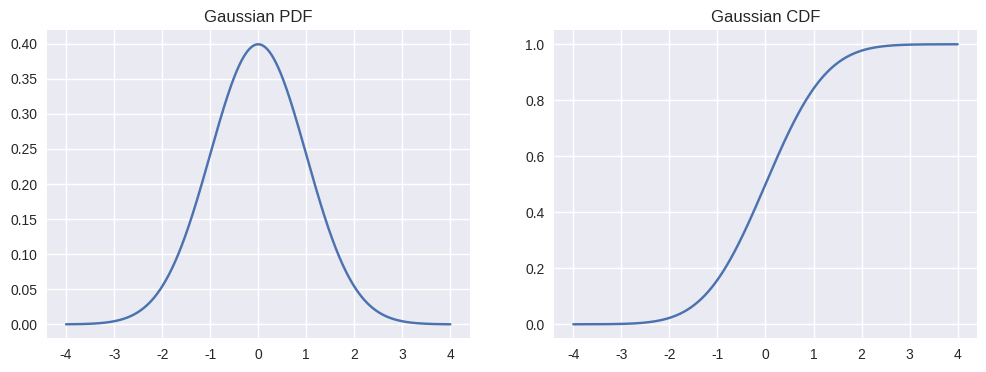
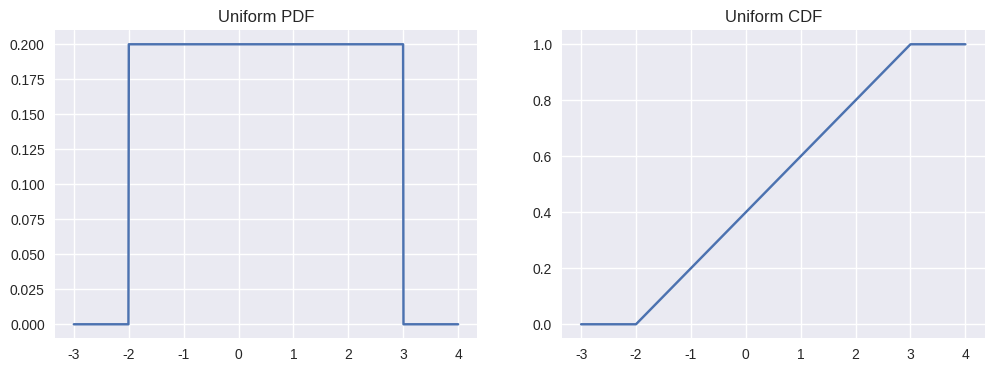
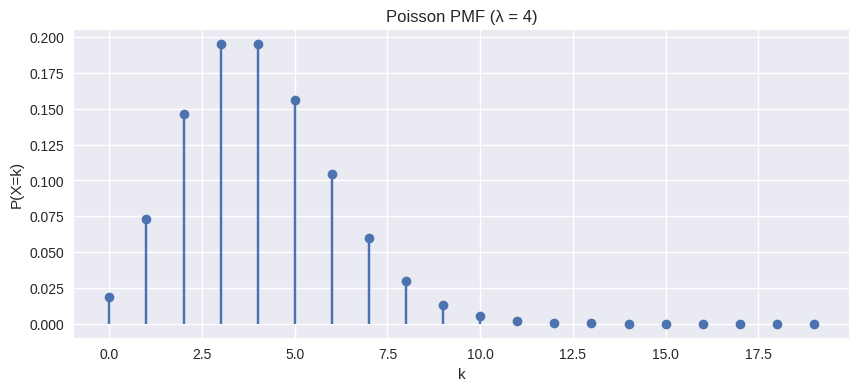
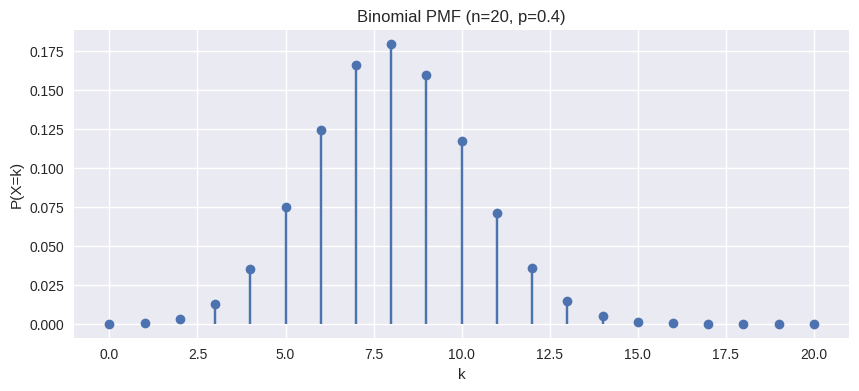
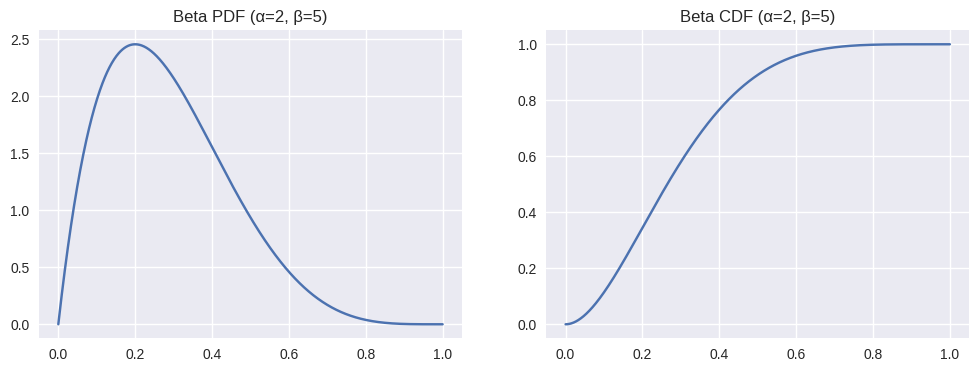
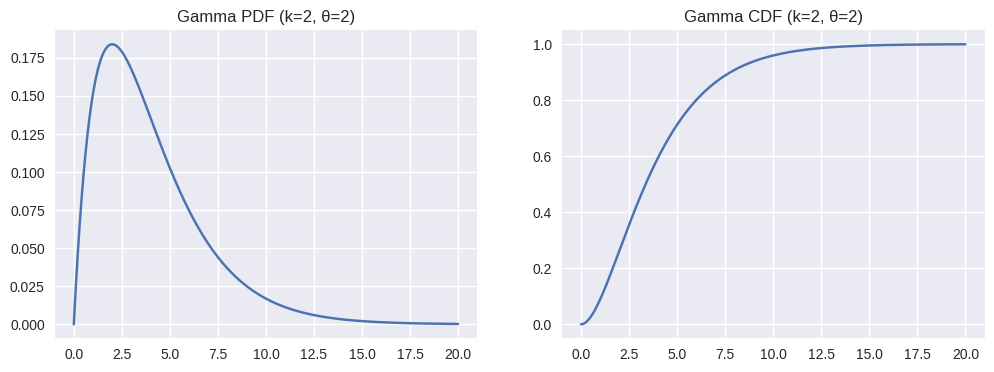
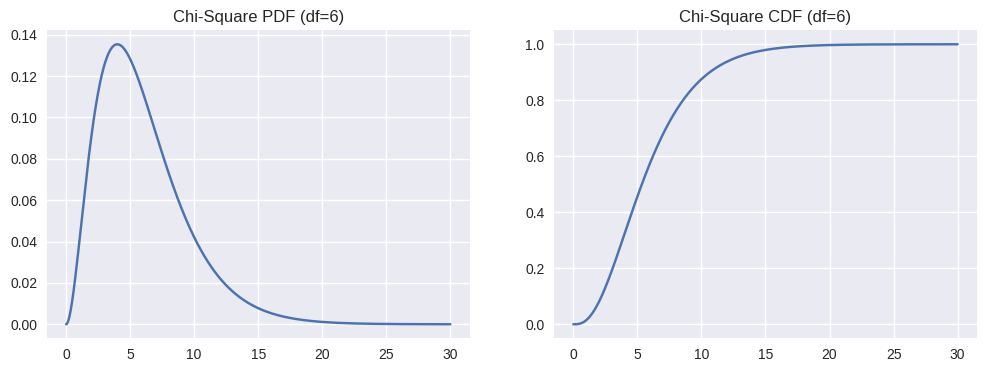
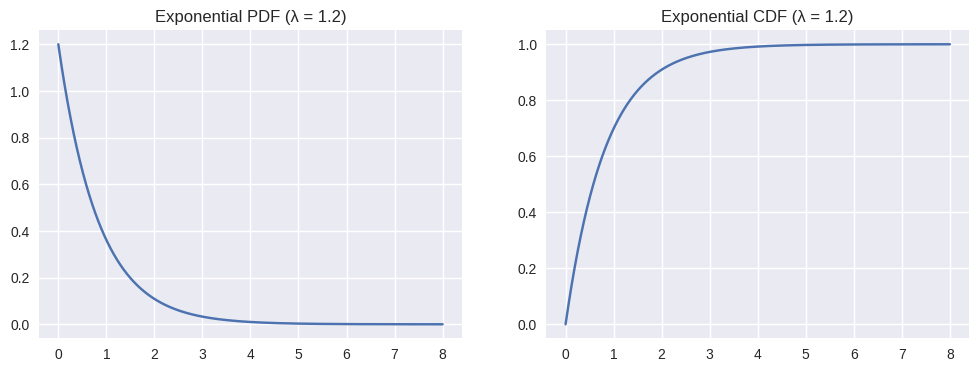

Here is the Python script that generated these plots, in order:
import numpy as np
import matplotlib.pyplot as plt
from scipy.stats import norm, uniform, poisson, binom, beta, gamma, chi2, expon
plt.style.use("seaborn-v0_8")


# Gaussian Distribution
mu = 0      # mean
sigma = 1   # standard deviation

x = np.linspace(-4, 4, 1000)
pdf = norm.pdf(x, mu, sigma)
cdf = norm.cdf(x, mu, sigma)

plt.figure(figsize=(12,4))

plt.subplot(1,2,1)
plt.plot(x, pdf)
plt.title("Gaussian PDF")
plt.grid(True)

plt.subplot(1,2,2)
plt.plot(x, cdf)
plt.title("Gaussian CDF")
plt.grid(True)

plt.show()


# Uniform Distribution
a, b = -2, 3

x = np.linspace(-3, 4, 1000)
pdf = uniform.pdf(x, loc=a, scale=b-a)
cdf = uniform.cdf(x, loc=a, scale=b-a)

plt.figure(figsize=(12,4))

plt.subplot(1,2,1)
plt.plot(x, pdf)
plt.title("Uniform PDF")
plt.grid(True)

plt.subplot(1,2,2)
plt.plot(x, cdf)
plt.title("Uniform CDF")
plt.grid(True)

plt.show()


# Poisson PMF
lam = 4
k = np.arange(0, 20)
pmf = poisson.pmf(k, lam)

plt.figure(figsize=(10,4))
plt.stem(k, pmf, basefmt=" ")
plt.title("Poisson PMF (λ = 4)")
plt.xlabel("k")
plt.ylabel("P(X=k)")
plt.grid(True)
plt.show()


# Binomial PMF
n = 20
p = 0.4
k = np.arange(0, n+1)
pmf = binom.pmf(k, n, p)

plt.figure(figsize=(10,4))
plt.stem(k, pmf, basefmt=" ")
plt.title("Binomial PMF (n=20, p=0.4)")
plt.xlabel("k")
plt.ylabel("P(X=k)")
plt.grid(True)
plt.show()


# Beta Distribution
α, β = 2, 5
x = np.linspace(0, 1, 1000)

pdf = beta.pdf(x, α, β)
cdf = beta.cdf(x, α, β)

plt.figure(figsize=(12,4))

plt.subplot(1,2,1)
plt.plot(x, pdf)
plt.title("Beta PDF (α=2, β=5)")
plt.grid(True)

plt.subplot(1,2,2)
plt.plot(x, cdf)
plt.title("Beta CDF (α=2, β=5)")
plt.grid(True)

plt.show()


# Gamma Distribution
shape_k = 2
scale_θ = 2

x = np.linspace(0, 20, 1000)
pdf = gamma.pdf(x, shape_k, scale=scale_θ)
cdf = gamma.cdf(x, shape_k, scale=scale_θ)

plt.figure(figsize=(12,4))

plt.subplot(1,2,1)
plt.plot(x, pdf)
plt.title("Gamma PDF (k=2, θ=2)")
plt.grid(True)

plt.subplot(1,2,2)
plt.plot(x, cdf)
plt.title("Gamma CDF (k=2, θ=2)")
plt.grid(True)

plt.show()


# Chi-square Distribution
df = 6  # degrees of freedom

x = np.linspace(0, 30, 1000)
pdf = chi2.pdf(x, df)
cdf = chi2.cdf(x, df)

plt.figure(figsize=(12,4))

plt.subplot(1,2,1)
plt.plot(x, pdf)
plt.title("Chi-Square PDF (df=6)")
plt.grid(True)

plt.subplot(1,2,2)
plt.plot(x, cdf)
plt.title("Chi-Square CDF (df=6)")
plt.grid(True)

plt.show()


# Exponential Distribution
lam = 1.2

x = np.linspace(0, 8, 1000)
pdf = expon.pdf(x, scale=1/lam)
cdf = expon.cdf(x, scale=1/lam)

plt.figure(figsize=(12,4))

plt.subplot(1,2,1)
plt.plot(x, pdf)
plt.title("Exponential PDF (λ = 1.2)")
plt.grid(True)

plt.subplot(1,2,2)
plt.plot(x, cdf)
plt.title("Exponential CDF (λ = 1.2)")
plt.grid(True)

plt.show()
